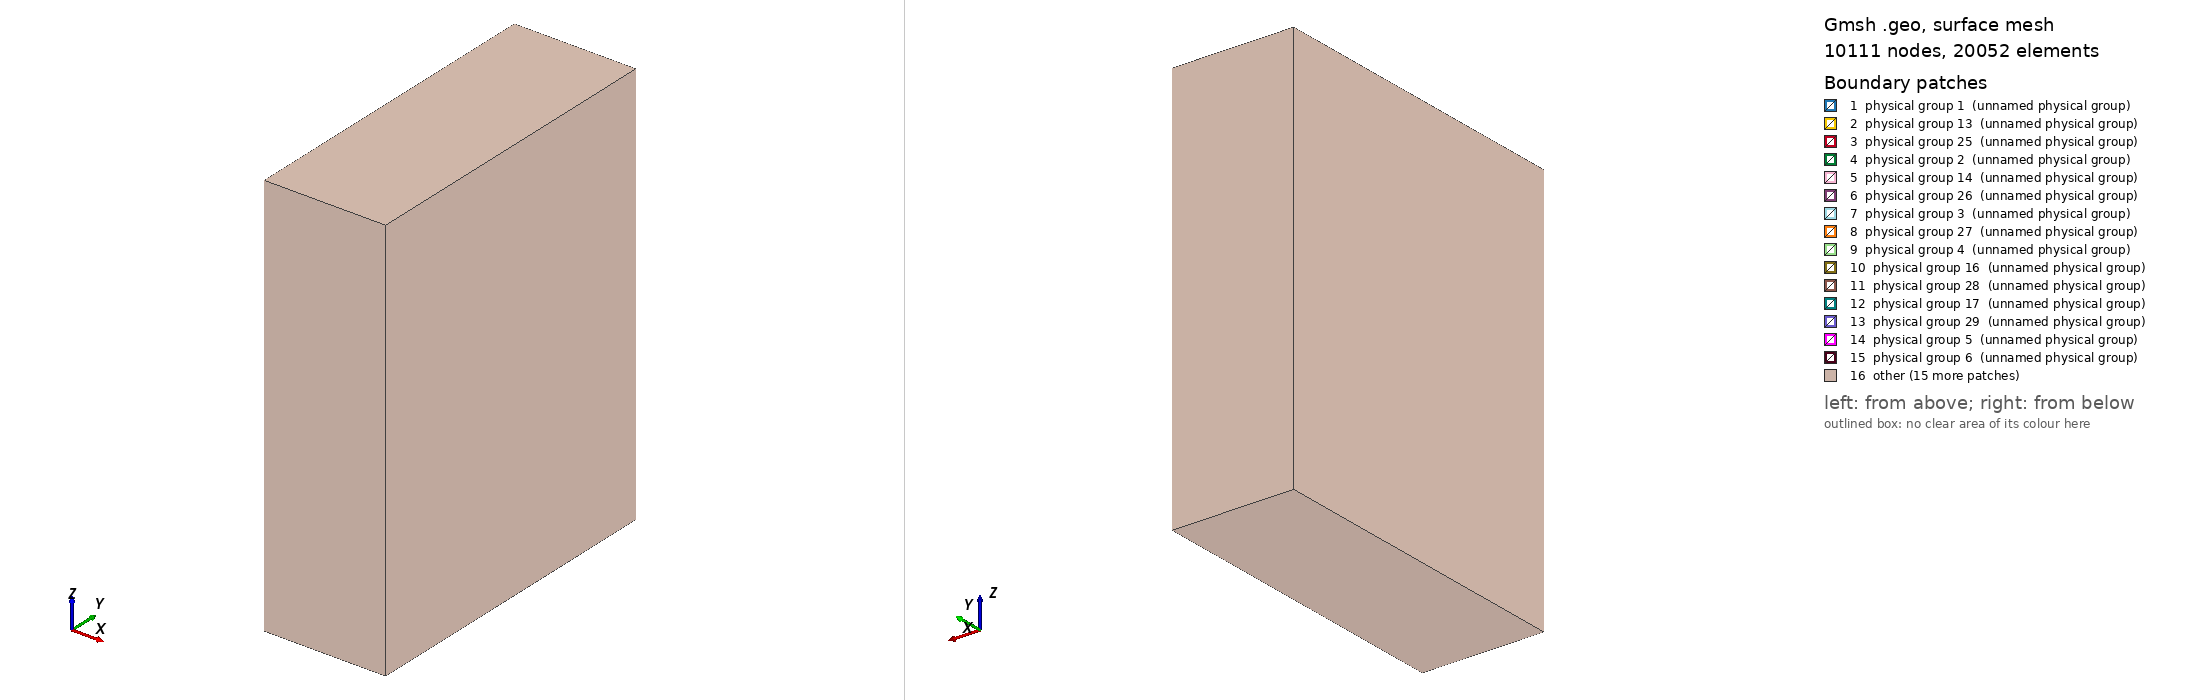

Gmsh geometry script, surface-meshed: 10111 nodes, 20052 surface elements. Boundary patches (legend numbers): 1 physical group 1 (unnamed physical group), 2 physical group 13 (unnamed physical group), 3 physical group 25 (unnamed physical group), 4 physical group 2 (unnamed physical group), 5 physical group 14 (unnamed physical group), 6 physical group 26 (unnamed physical group), 7 physical group 3 (unnamed physical group), 8 physical group 27 (unnamed physical group), 9 physical group 4 (unnamed physical group), 10 physical group 16 (unnamed physical group), 11 physical group 28 (unnamed physical group), 12 physical group 17 (unnamed physical group), 13 physical group 29 (unnamed physical group), 14 physical group 5 (unnamed physical group), 15 physical group 6 (unnamed physical group), 16 other. Left view from above one corner, right view from below the opposite corner. Legend entries are the model's physical surfaces. The drawing asked Gmsh for element sizes between 1% and 20% of the model's largest extent; the script's own settings can give other sizes.

=== grid.geo (drawn) ===
z_cylinders = 4;
y_cylinders = 3;
// The height of each cylinder is H with char mesh size size_c
R = 0.8;
H = 1.5;
size_R = 0.2;
// The height of the joint regions in z-direction is h with char mesh size size_r
r = 0.5;
h = 0.5;
size_r = 0.2;
// The height of the joint regions in y-direction is l with char mesh size size_l
t = 0.25;
l = 0.5;
size_l = 0.2;
// Note that to make the transition of the joint to the cylindrical surface
// there is a weld which results in effective radius of q > t. Below q is the
// scaling factor so that q[radius] is q*t
q = 1.1;
// The cylinders are enclosed in a bbox which leaves dx, dy gaps around the
// square that bounds the cylinder crossection. In z direction the gap is dz.
// For bbox the char size is size_b
dx = 0.2;
dy = 0.2;
dz = 0.2;
size_b = 0.3;
// The cylinders are numbered (the volume) starting from on first growing in 
// y-direction then in z-direction. The volume id determines also id of all the
// surfaces that are not shared. For the shared surfaces the y-shared surface is
// volume_id + (z_cylinders*y_cylinders). In z direction this is 
// volume_id + 2*(z_cylinders*y_cylinders). Note that in this policy it is the first
// cylinder which hits the surface that gets to name it.
// The outer volume, i.e. bounding box - cylinder union is tagged as 0
//! Cut here

// The first cylinder has center at x0, y0, z0
// NOTE: all of this is written assuming x0, y0, z0 = origin so that's why it is
// not a parameter
x0 = 0;
y0 = 0;
z0 = 0;

// Let's compute stuff for the y-joint
q = q*t;            // Control the curvature of the joint part
sA = q/R;
cA = Sqrt(R^2-q^2)/R;
tA = sA/cA;
dp = tA*(q-t);
d = (q-t)/cA;
A = Asin(q/R);
X = d*Tan((Pi/2+A)/2);
Cx = cA*(R+X);
Cy = sA*(R+X);

// The first cylinder is drawn by hand using a lot of symmetries
Point(1) = {0, 0, H/2+h/2, size_r};
Point(2) = {r, 0, H/2+h/2, size_r};
Point(3) = {q, Sqrt(r^2-q^2), H/2+h/2, size_r};
Point(4) = {0, r, H/2+h/2, size_r};

Point(5) = {0, 0, H/2, size_R};
Point(6) = {r, 0, H/2, size_R};
Point(7) = {q, Sqrt(r^2-q^2), H/2, size_R};
Point(8) = {0, r, H/2, size_R};

Point(9) = {R, 0, H/2, size_R};
Point(10) = {q, Sqrt(R^2-q^2), H/2, size_R};
Point(11) = {0, R, H/2, size_R};

Point(12) = {R, 0, 0, size_R};
Point(13) = {q, Sqrt(R^2-q^2), 0, size_R};

Point(14) = {0, R+l/2, 0, size_l};
Point(15) = {0, R+l/2, t, size_l};
Point(16) = {t, R+l/2, 0, size_l};
Point(17) = {0, R+(q-t), t, size_l};

Point(18) = {0, 0, 0, size_R};
Point(19) = {0, R, t, size_R};
Point(20) = {0, R, q, size_R};
Point(21) = {0, R, q, size_R};
Point(22) = {0, R+(q-t), q, size_R};

Point(23) = {t, Sqrt(R^2-t^2), 0, size_R};
Point(25) = {t, Sqrt(R^2-q^2)+dp+d, 0, size_R};
Point(26) = {Cy, Cx, 0, size_R};
Point(27) = {0, R+(q-t), 0, size_R};
Point(28) = {0, R, 0, size_R};

Circle(1) = {2, 1, 3};
Circle(2) = {3, 1, 4};
Circle(3) = {6, 5, 7};
Circle(4) = {7, 5, 8};
Line(5) = {4, 8};
Line(6) = {3, 7};
Line(7) = {2, 6};
Circle(8) = {9, 5, 10};
Circle(9) = {10, 5, 11};
Circle(10) = {12, 18, 13};
Line(11) = {6, 9};
Line(12) = {7, 10};
Line(13) = {8, 11};
Line(14) = {9, 12};
Line(15) = {10, 13};
Circle(16) = {15, 14, 16};
Circle(17) = {20, 22, 17};
Line(18) = {11, 20};
Line(19) = {17, 15};
Circle(20) = {13, 26, 25};
Line(21) = {16, 25};

Ellipse(22) = {17, 27, 17, 25};
Ellipse(23) = {20, 28, 20, 13};
Line Loop(24) = {19, 16, 21, -22};
Ruled Surface(25) = {24};
Line Loop(26) = {23, 20, -22, -17};
Ruled Surface(27) = {26};
Line Loop(28) = {18, 23, -15, 9};
Ruled Surface(29) = {28};
Line Loop(30) = {8, 15, -10, -14};
Ruled Surface(31) = {30};
Line Loop(32) = {1, 6, -3, -7};
Ruled Surface(33) = {32};
Line Loop(34) = {2, 5, -4, -6};
Ruled Surface(35) = {34};
Line Loop(36) = {11, 8, -12, -3};
Plane Surface(37) = {36};
Line Loop(38) = {4, 13, -9, -12};
Plane Surface(39) = {38};
// Now this is 1/8 of the shape

eight[] = {25, 27, 29, 31, 37, 39, 33, 35};
mirror_z[] = Symmetry {0, 0, 1, 0} { Duplicata { Surface{eight[]}; } };

quarter[] = eight[];
quarter[] += mirror_z[];
mirror_y[] = Symmetry {0, 1, 0, 0} { Duplicata { Surface{quarter[]}; } };

half[] = quarter[];
half[] += mirror_y[];
mirror_x[] = Symmetry {1, 0, 0, 0} { Duplicata { Surface{half[]}; } };

root[] = half[];
root[] += mirror_x[];
// Let's get the closing surfaces for y
Line Loop(313) = {80, -120, 278, -238};
Plane Surface(314) = {313};
Line Loop(315) = {158, -198, 42, -16};
Plane Surface(316) = {315};
// Z are a bit more involved

Line(317) = {1015, 144};
Line(318) = {144, 430};
Line(319) = {144, 715};
Line(320) = {144, 145};
Line Loop(321) = {317, 319, -227, 307};
Plane Surface(322) = {321};
Line Loop(323) = {317, 318, 154, -312};
Plane Surface(324) = {323};
Line Loop(325) = {318, -149, 71, -320};
Plane Surface(326) = {325};
Line Loop(327) = {320, 76, -232, -319};
Plane Surface(328) = {327};

Line(329) = {280, 1};
Line(330) = {1, 865};
Line(331) = {1, 565};
Line(332) = {1, 3};
Line Loop(333) = {114, -272, -330, -329};
Plane Surface(334) = {333};
Line Loop(335) = {329, 332, -1, 109};
Plane Surface(336) = {335};
Line Loop(337) = {332, 2, -192, -331};
Plane Surface(338) = {337};
Line Loop(339) = {330, -267, 187, -331};
Plane Surface(340) = {339};

cylinder[] = {314, 328, 326, 324, 322};
cylinder[] += {316, 340, 338, 336, 334};
cylinder[] += root[];

sl = newsl;
Surface Loop(sl) = cylinder[];
v = newv;
Volume(v) = {sl};
pv = 1;
Physical Volume(pv) = {v};
Physical Surface(pv) = root[]; // Don't forget to add caps
Physical Surface(pv) += {328, 326, 324, 322}; // bottom
Physical Surface(pv) += {314}; // left
// Finally claim the shared y
n_cylinders = y_cylinders*z_cylinders;
Physical Surface(pv+n_cylinders) = {316};
// And z shared
Physical Surface(pv+2*n_cylinders) = {340, 338, 336, 334};

// Collect cylinders that we have defined
all_cylinders[] = {v};

parent = v;
For i In {1:z_cylinders}
  // Mirror in y
  last_volume = parent;
  For j In {2:y_cylinders}
    new_volume[] = Translate {0, 2*(R+l/2), 0} { Duplicata { Volume{last_volume}; } };

    last_volume = new_volume[0];
    all_cylinders[] += {last_volume};
    pv += 1;
    Physical Volume(pv) = {last_volume};

    // Extract shell
    b() = Boundary{ Volume{last_volume}; } ;
    cylinder_shell[] = {};
    For k In {10:73}
        cylinder_shell[] += {b[k]};
    EndFor
    Physical Surface(pv) = cylinder_shell[];
    // Bottom claims
    If(i==1)
      Physical Surface(pv) += {b[1], b[2], b[3], b[4]};
    EndIf
    // Top claims
    If(i == z_cylinders)
       Physical Surface(pv) += {b[6], b[7], b[8], b[9]};
    EndIf
    // Right claims
    If(j==y_cylinders)
        Physical Surface(pv) += {b[5]};
    EndIf
    // Claim y-shared
    If(j < y_cylinders)
        Physical Surface(pv+n_cylinders) = {b[5]};
    EndIf
    // Claim z-shared
    If(i < z_cylinders)
        Physical Surface(pv+2*n_cylinders) = {b[6], b[7], b[8], b[9]};
    EndIf
  EndFor 

  If(i < z_cylinders)
    new_volume[] = Translate {0, 0, H+h} { Duplicata { Volume{parent}; } };
    parent = new_volume[0];
    pv += 1;
    Physical Volume(pv) = {parent};
    all_cylinders[] += {parent};

    // Extract shell
    b() = Boundary{ Volume{parent}; } ;
    cylinder_shell[] = {};
    For k In {10:73}
        cylinder_shell[] += {b[k]};
    EndFor
    Physical Surface(pv) = cylinder_shell[];
    // Left claims
    Physical Surface(pv) += {b[0]};
    // Claim y-shared
    Physical Surface(pv+n_cylinders) = {b[5]};
    // Top claims
    If((i+1)==z_cylinders)
       Physical Surface(pv) += {b[6], b[7], b[8], b[9]};
    EndIf
    If((i+1)<z_cylinders)
        Physical Surface(pv+2*n_cylinders) = {b[6], b[7], b[8], b[9]};
    EndIf
  EndIf

EndFor

// Get the bounding surfaces for cylinder
bbox_cylinders = CombinedBoundary{ Volume{all_cylinders[]}; } ;

bbox_surfaces[] = {};
///////////////////////////////////////////////////////////////////////////////
// Bounding box
///////////////////////////////////////////////////////////////////////////////
// Bottom corner
p = newp;
dx = dx + R+l/2;
ddy = dy + R+l/2;
ddY = dy + 2*(R+l/2)*(y_cylinders-1) + R+l/2;
Point(p) =   {x0+dx, y0+ddY, z0-H/2-h/2-dz, size_b};
Point(p+1) = {x0+dx, y0-ddy, z0-H/2-h/2-dz, size_b};
Point(p+2) = {x0-dx, y0-ddy, z0-H/2-h/2-dz, size_b};
Point(p+3) = {x0-dx, y0+ddY, z0-H/2-h/2-dz, size_b};
// Bottom plane
l = newl;
Line(l) = {p, p+1};
Line(l+1) = {p+1, p+2};
Line(l+2) = {p+2, p+3};
Line(l+3) = {p+3, p};
s = news;
Line Loop(s) = {l, l+1, l+2, l+3};
Plane Surface(s+1) = {s};
bbox_surfaces[] += {s+1};

dz = dz + (H+h)*(z_cylinders-1) + H/2 + h/2;
// Top corner
P = newp;
Point(P) =   {x0+dx, y0+ddY, z0+dz, size_b};
Point(P+1) = {x0+dx, y0-ddy, z0+dz, size_b};
Point(P+2) = {x0-dx, y0-ddy, z0+dz, size_b};
Point(P+3) = {x0-dx, y0+ddY, z0+dz, size_b};
// Top plane;
L = newl;
Line(L) = {P, P+1};
Line(L+1) = {P+1, P+2};
Line(L+2) = {P+2, P+3};
Line(L+3) = {P+3, P};
s = news;
Line Loop(s) = {L, L+1, L+2, L+3};
Plane Surface(s+1) = {s};
bbox_surfaces[] += {s+1};
//
// Side surfaces
ls = newl;
Line(ls) = {p, P};
Line(ls+1) = {p+1, P+1};
Line(ls+2) = {p+2, P+2};
Line(ls+3) = {p+3, P+3};

s = news;
Line Loop(s) = {L, -(ls+1), -l, ls};
Plane Surface(s+1) = {s};
bbox_surfaces[] += {s+1};

s = news;
Line Loop(s) = {L+1, -(ls+2), -(l+1), (ls+1)};
Plane Surface(s+1) = {s};
bbox_surfaces[] += {s+1};

s = news;
Line Loop(s) = {L+2, -(ls+3), -(l+2), (ls+2)};
Plane Surface(s+1) = {s};
bbox_surfaces[] += {s+1};

s = news;
Line Loop(s) = {L+3, -(ls), -(l+3), (ls+3)};
Plane Surface(s+1) = {s};
bbox_surfaces[] += {s+1};

// Outer = bbox - cylinders
//v = newv;
Surface Loop(v) = {bbox_surfaces[]};
Surface Loop(v+1) = {bbox_cylinders[]};
Volume(v+2) = {v, v+1};
Physical Volume(0) = {v+2};
